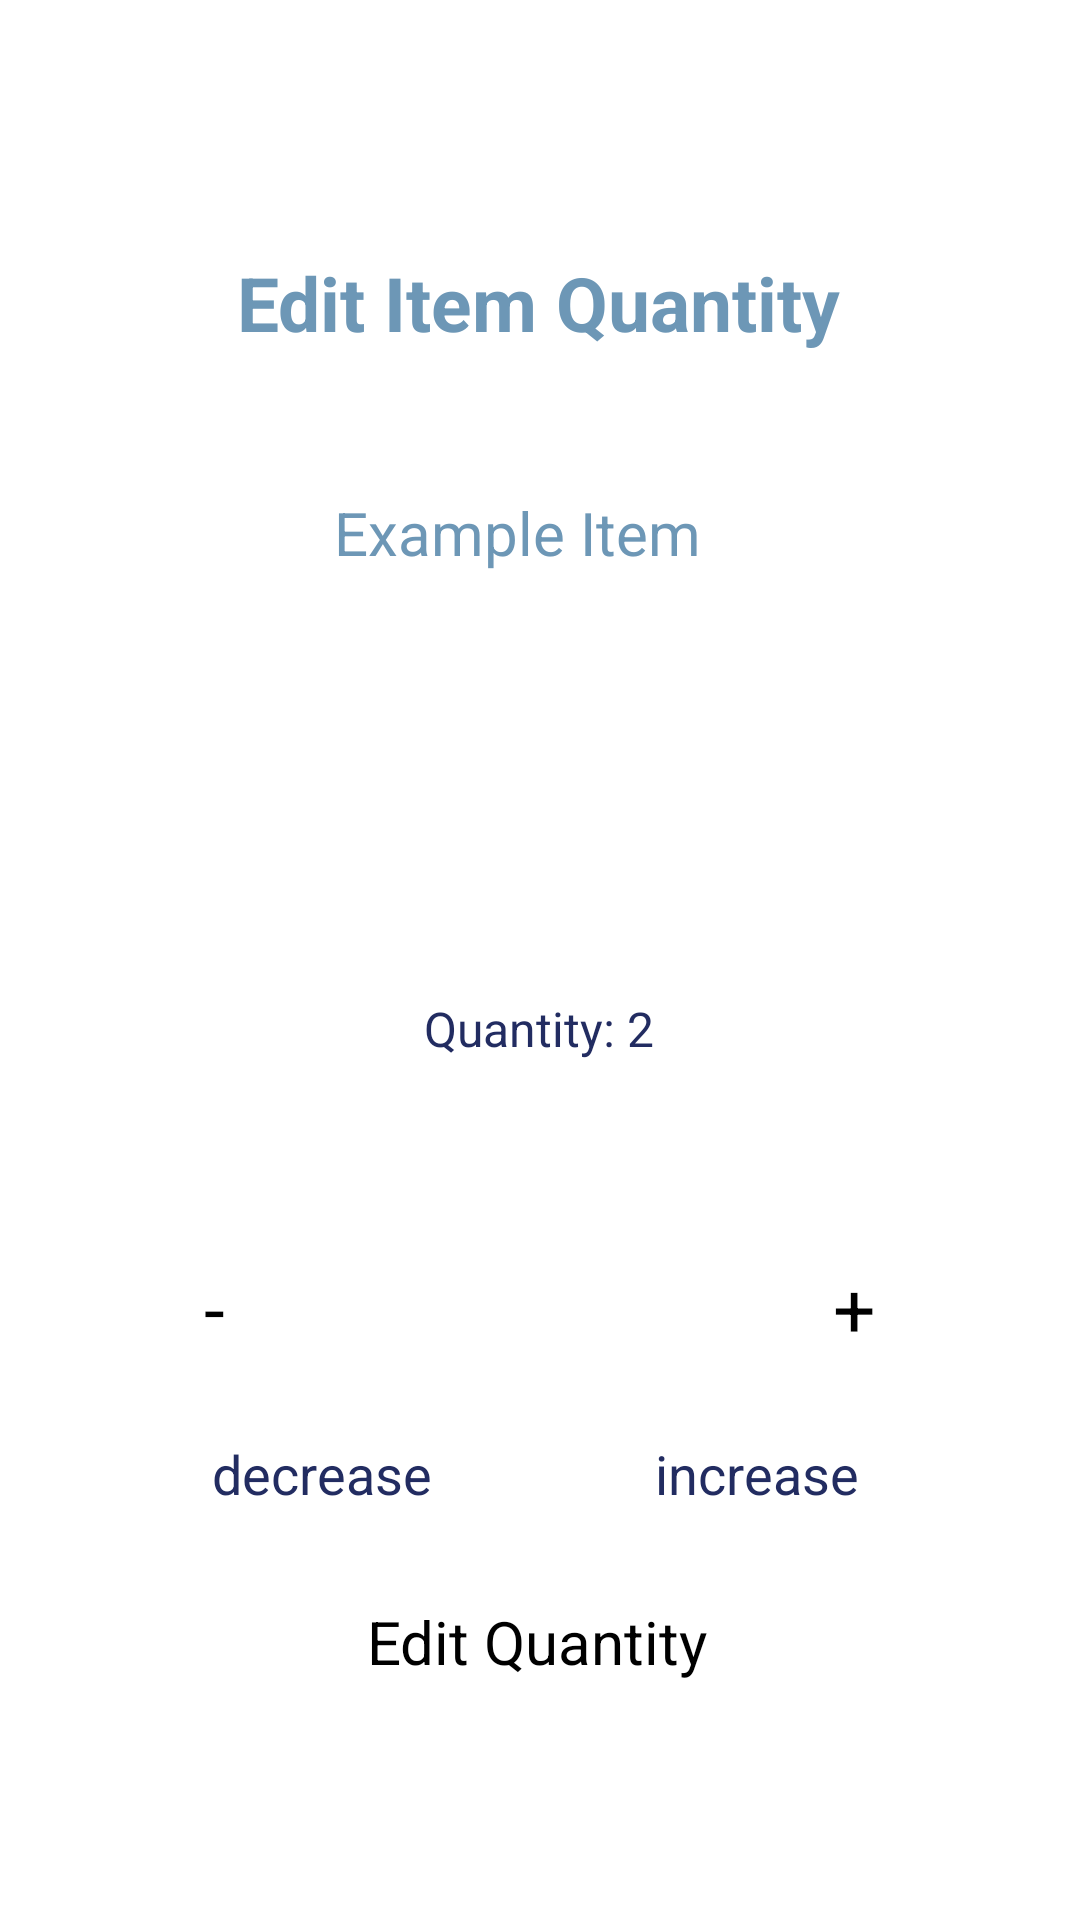

Android layout source for this screen:
<!-- AndroidManifest.xml: application theme Theme.InventoryTracker -->
<!-- res/layout/activity_edit_quantity.xml -->
<?xml version="1.0" encoding="utf-8"?>
<androidx.constraintlayout.widget.ConstraintLayout xmlns:android="http://schemas.android.com/apk/res/android"
    xmlns:app="http://schemas.android.com/apk/res-auto"
    xmlns:tools="http://schemas.android.com/tools"
    android:id="@+id/main"
    android:layout_width="match_parent"
    android:layout_height="match_parent"
    tools:context=".EditQuantity">

    <Button
        android:id="@+id/home_button"
        android:layout_width="100dp"
        android:layout_height="50dp"
        android:layout_marginStart="152dp"
        android:layout_marginTop="300dp"
        android:backgroundTint="#8BC2ED"
        android:text="Home"
        android:textSize="18sp"
        app:cornerRadius="8sp"
        app:layout_constraintStart_toStartOf="parent"
        app:layout_constraintTop_toBottomOf="@+id/imageView" />

    <TextView
        android:id="@+id/back3"
        android:layout_width="100dp"
        android:layout_height="35dp"
        android:layout_marginEnd="58dp"
        android:lineSpacingExtra="8sp"
        android:text="increase quantity"
        android:textAlignment="center"
        android:textColor="#222C61"
        android:textSize="18sp"
        app:layout_constraintEnd_toEndOf="parent"
        app:layout_constraintTop_toBottomOf="@+id/plus_button" />

    <TextView
        android:id="@+id/back2"
        android:layout_width="100dp"
        android:layout_height="35dp"
        android:layout_marginStart="57dp"
        android:lineSpacingExtra="8sp"
        android:text="decrease quantity"
        android:textAlignment="center"
        android:textColor="#222C61"
        android:textSize="18sp"
        app:layout_constraintStart_toStartOf="parent"
        app:layout_constraintTop_toBottomOf="@+id/minus_button" />

    <TextView
        android:id="@+id/itemQuantity"
        android:layout_width="wrap_content"
        android:layout_height="wrap_content"
        android:layout_marginStart="154dp"
        android:layout_marginTop="332dp"
        android:layout_marginEnd="155dp"
        android:text="Quantity: 2"
        android:textColor="#222C61"
        android:textSize="16sp"
        app:layout_constraintEnd_toEndOf="parent"
        app:layout_constraintStart_toStartOf="parent"
        app:layout_constraintTop_toTopOf="parent" />

    <TextView
        android:id="@+id/item_name"
        android:layout_width="wrap_content"
        android:layout_height="wrap_content"
        android:layout_marginStart="154dp"
        android:layout_marginTop="164dp"
        android:layout_marginEnd="155dp"
        android:text="Example Item"
        android:textColor="#6D97B6"
        android:textSize="20sp"
        app:layout_constraintEnd_toEndOf="parent"
        app:layout_constraintHorizontal_bias="0.6"
        app:layout_constraintStart_toStartOf="parent"
        app:layout_constraintTop_toTopOf="parent" />

    <TextView
        android:id="@+id/editQuantityHeader"
        android:layout_width="wrap_content"
        android:layout_height="wrap_content"
        android:layout_marginStart="154dp"
        android:layout_marginTop="84dp"
        android:layout_marginEnd="155dp"
        android:text="Edit Item Quantity"
        android:textColor="#6D97B6"
        android:textSize="25sp"
        android:textStyle="bold"
        app:layout_constraintEnd_toEndOf="parent"
        app:layout_constraintStart_toStartOf="parent"
        app:layout_constraintTop_toTopOf="parent" />

    <ImageView
        android:id="@+id/imageView"
        android:layout_width="118dp"
        android:layout_height="148dp"
        android:layout_marginStart="146dp"
        android:layout_marginTop="16dp"
        android:layout_marginEnd="147dp"
        app:layout_constraintEnd_toEndOf="parent"
        app:layout_constraintStart_toStartOf="parent"
        app:layout_constraintTop_toBottomOf="@+id/item_name"
        app:srcCompat="@android:drawable/ic_menu_report_image" />

    <Button
        android:id="@+id/minus_button"
        android:layout_width="wrap_content"
        android:layout_height="60dp"
        android:layout_marginStart="68dp"
        android:layout_marginTop="64dp"
        android:backgroundTint="#8BC2ED"
        android:text="-"
        android:textSize="25sp"
        app:cornerRadius="8sp"
        app:layout_constraintStart_toStartOf="parent"
        app:layout_constraintTop_toBottomOf="@+id/imageView" />

    <Button
        android:id="@+id/plus_button"
        android:layout_width="wrap_content"
        android:layout_height="60dp"
        android:layout_marginTop="64dp"
        android:layout_marginEnd="68dp"
        android:backgroundTint="#8BC2ED"
        android:text="+"
        android:textSize="25sp"
        app:cornerRadius="8sp"
        app:layout_constraintEnd_toEndOf="parent"
        app:layout_constraintTop_toBottomOf="@+id/imageView" />

    <EditText
        android:id="@+id/editQuantity"
        android:layout_width="200dp"
        android:layout_height="50dp"
        android:layout_marginStart="45dp"
        android:layout_marginTop="180dp"
        android:layout_marginEnd="46dp"
        android:hint="Edit Quantity"
        android:inputType="number"
        android:textAlignment="center"
        android:textSize="20sp"
        app:layout_constraintEnd_toEndOf="parent"
        app:layout_constraintHorizontal_bias="0.491"
        app:layout_constraintStart_toStartOf="parent"
        app:layout_constraintTop_toBottomOf="@id/itemQuantity" />

</androidx.constraintlayout.widget.ConstraintLayout>
<!-- resources referenced by this layout -->
<resources>
  <style name="Theme.InventoryTracker" parent="Theme.MaterialComponents.DayNight.DarkActionBar">
          
          <item name="colorPrimary">@color/purple_200</item>
          <item name="colorPrimaryVariant">@color/purple_700</item>
          <item name="colorOnPrimary">@color/black</item>
          
          <item name="colorSecondary">@color/teal_200</item>
          <item name="colorSecondaryVariant">@color/teal_200</item>
          <item name="colorOnSecondary">@color/black</item>
          
          <item name="android:statusBarColor">?attr/colorPrimaryVariant</item>
          
      </style>
  <!-- not gathered from this repository: default colours our renderer supplied (Android Studio template values) -->
  <color name="purple_200">#FFBB86FC</color>
  <color name="purple_700">#FF3700B3</color>
  <color name="teal_200">#FF03DAC5</color>
  <color name="black">#FF000000</color>
</resources>
